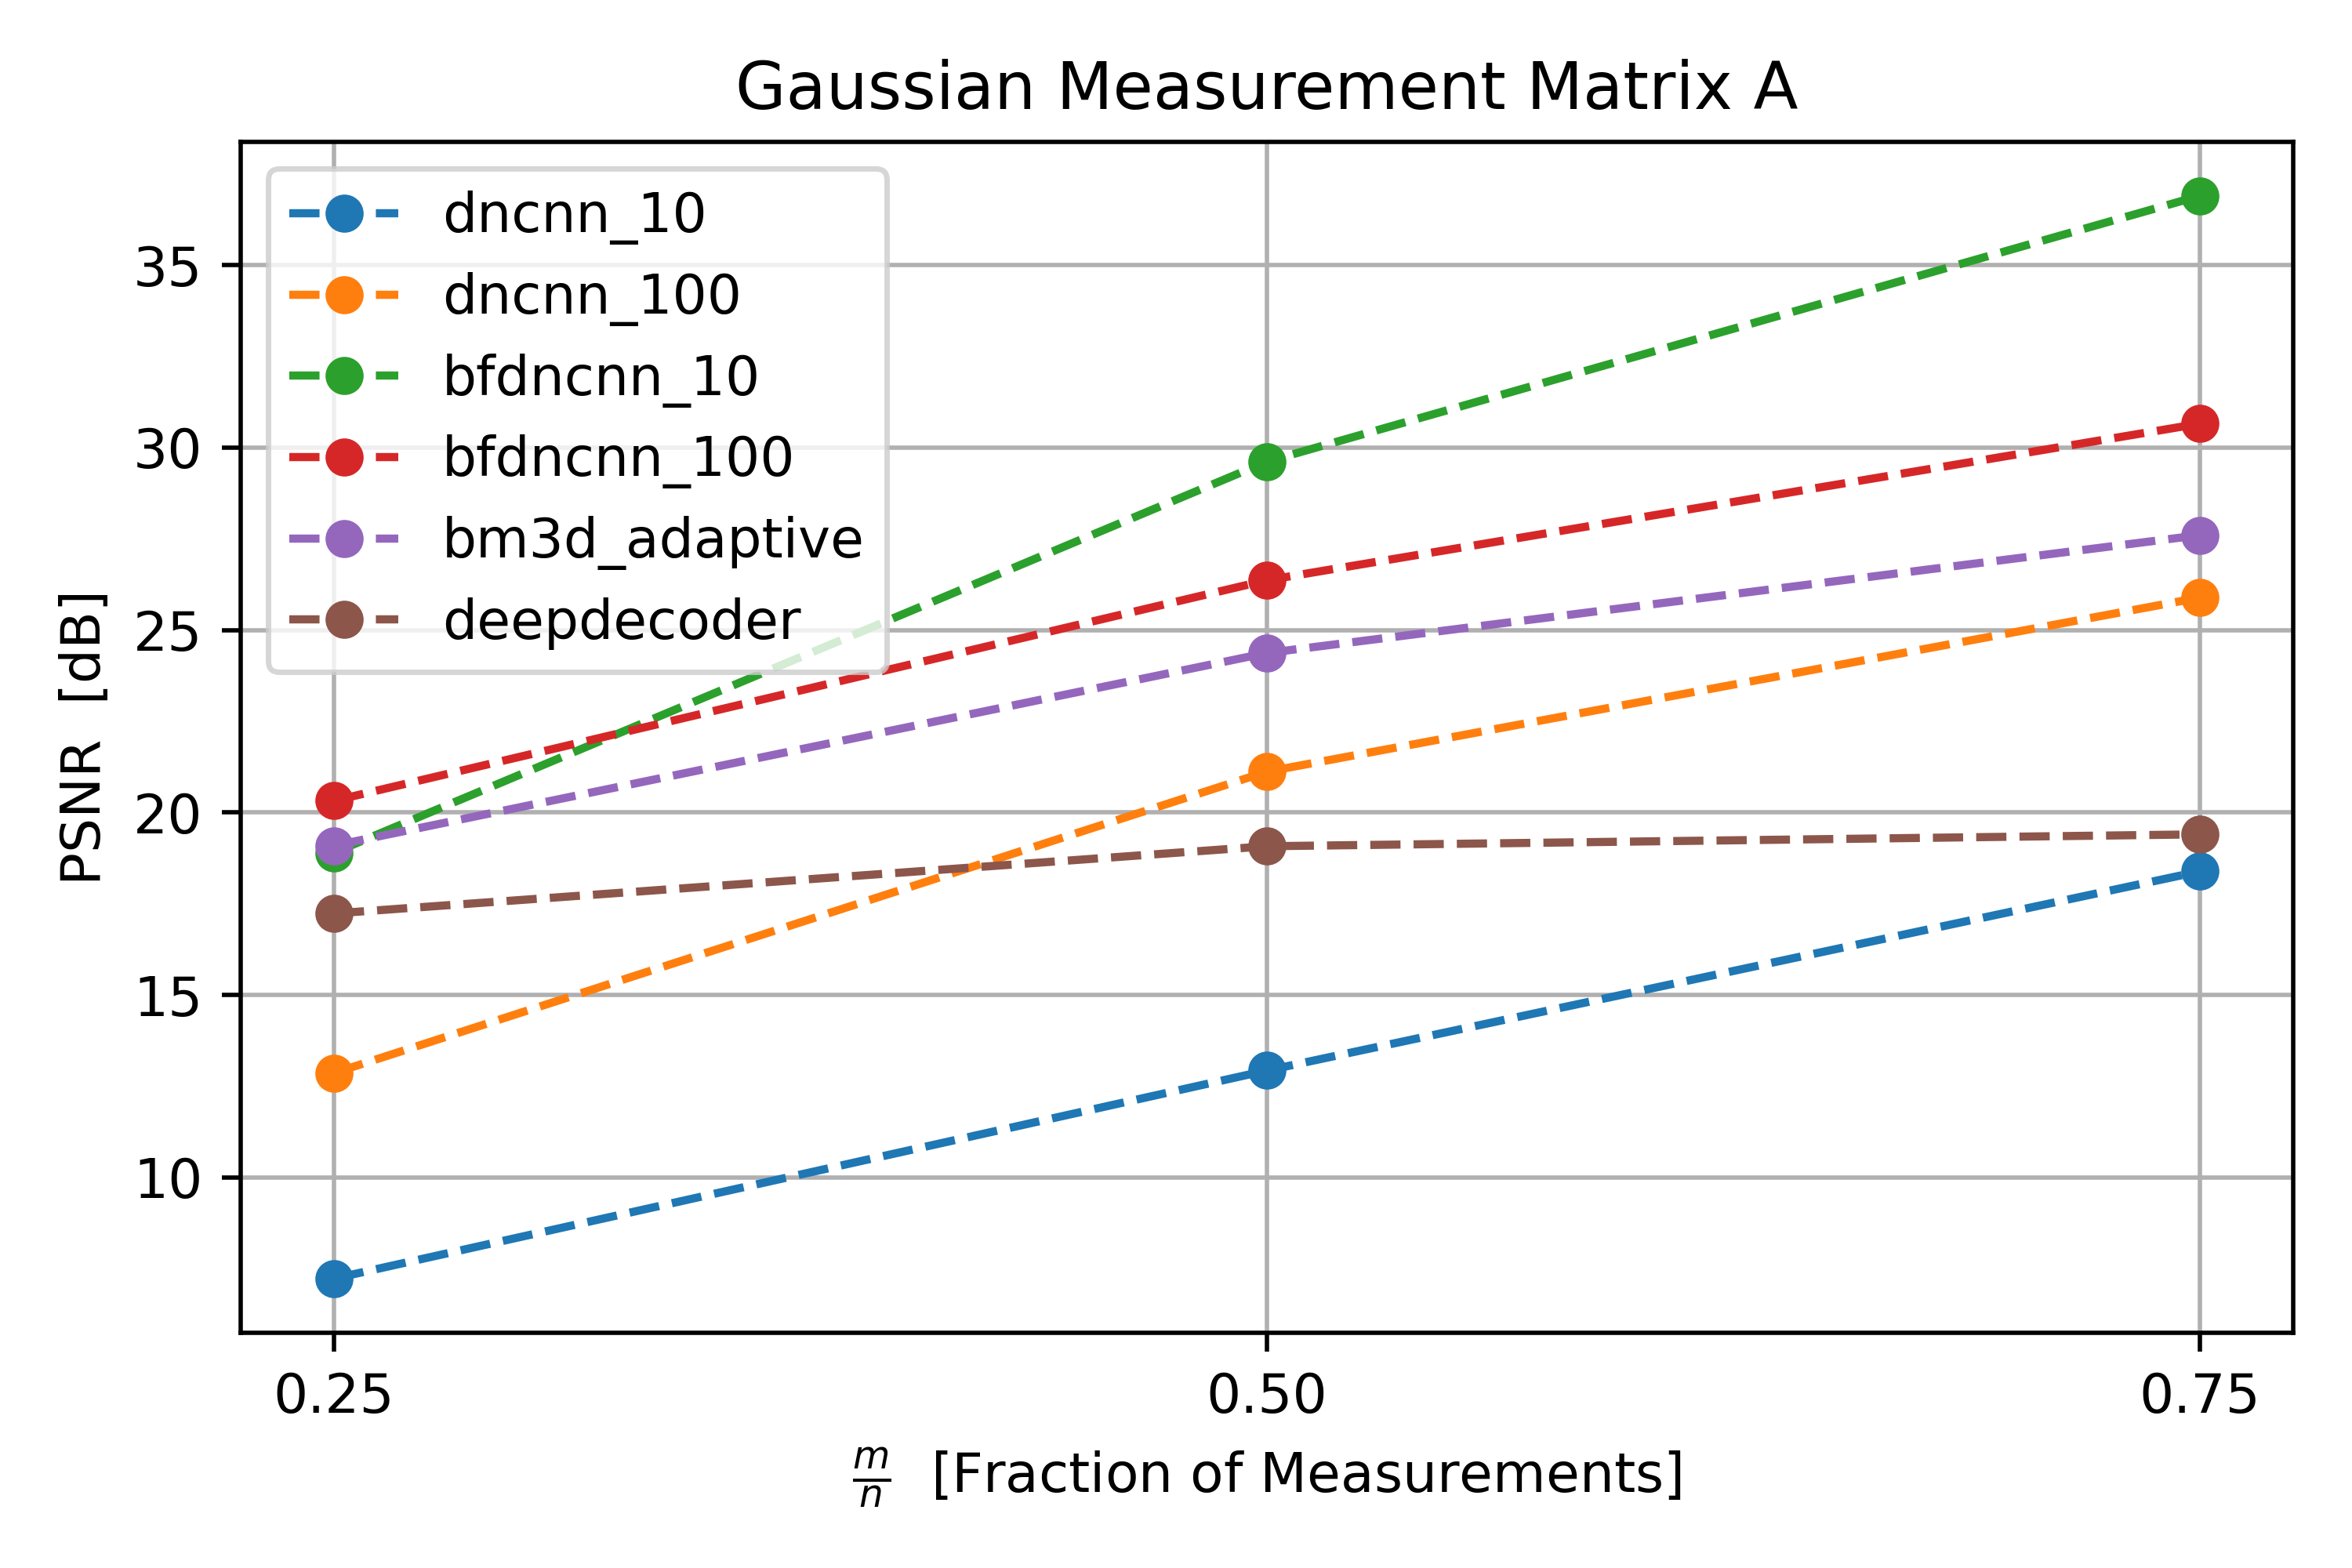

Recreate this plot in Python.
import json
import matplotlib.pyplot as plt
import numpy as np
plt.rcParams.update({
    'figure.dpi': 500
})


def read_json_file(path):
    with open(path) as f:
        data = json.loads(f.read())
    return data


dncnn_gaussian_10 = read_json_file('slides_v1/dncnn_gaussian_10.json')
dncnn_gaussian_100 = read_json_file('slides_v1/dncnn_gaussian_100.json')
bfdncnn_gaussian_10 = read_json_file('slides_v1/bfdncnn_gaussian_10.json')
bfdncnn_gaussian_100 = read_json_file('slides_v1/bfdncnn_gaussian_100.json')
bm3d_gaussian_adaptive = read_json_file('slides_v1/bm3d_gaussian_2.json')
# bm3d_gaussian_nonadaptive = read_json_file('slides_v1/bm3d_gaussian_50.json')
deepdecoder_gaussian = read_json_file('deepdecoder_gaussian.json')

plt.figure(figsize=(6, 4), tight_layout=True)
plt.plot(np.array(dncnn_gaussian_10['m_list'])/4096, dncnn_gaussian_10['best_psnrs'], linestyle="--", marker="o", label="dncnn_10")
plt.plot(np.array(dncnn_gaussian_100['m_list'])/4096, dncnn_gaussian_100['best_psnrs'], linestyle="--", marker="o", label="dncnn_100")
plt.plot(np.array(bfdncnn_gaussian_10['m_list'])/4096, bfdncnn_gaussian_10['best_psnrs'], linestyle="--", marker="o", label="bfdncnn_10")
plt.plot(np.array(bfdncnn_gaussian_100['m_list'])/4096, bfdncnn_gaussian_100['best_psnrs'], linestyle="--", marker="o", label="bfdncnn_100")
# plt.plot(np.array(bm3d_gaussian_nonadaptive['m_list'])/4096, bm3d_gaussian_nonadaptive['best_psnrs'], linestyle="--", marker="o", label="bm3d_gaussian_nonadaptive")
plt.plot(np.array(bm3d_gaussian_adaptive['m_list'])/4096, bm3d_gaussian_adaptive['best_psnrs'], linestyle="--", marker="o", label="bm3d_adaptive")
plt.plot(np.array(deepdecoder_gaussian['m_list'])/4096, deepdecoder_gaussian['best_psnrs'], linestyle="--", marker="o", label="deepdecoder")

plt.xlabel(r'$\frac{m}{n}$  [Fraction of Measurements]')
plt.ylabel('PSNR  [dB]')
plt.title('Gaussian Measurement Matrix A')
plt.xticks([0.25, 0.5, .75])
plt.grid()
plt.legend()
plt.savefig('performance_plot_gaussian.png')
plt.show()
